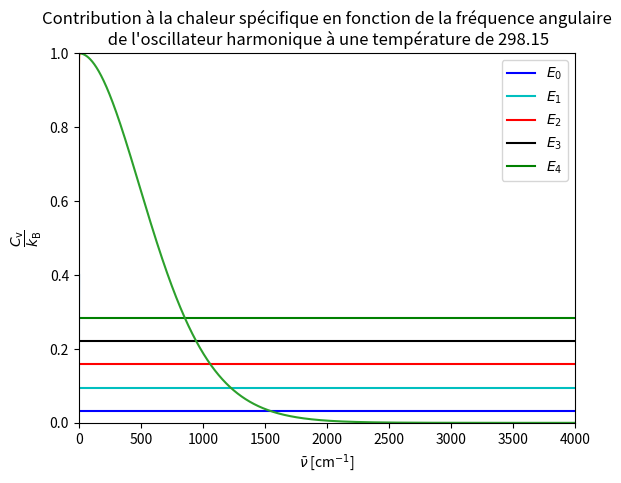

The matplotlib source for this figure:
%matplotlib inline
import numpy
from matplotlib import pylab as plt
k = 0.2
m = 50
w = numpy.sqrt(k/m) # omega = sqrt(k/m)# omega = sqrt(k/m)
x = numpy.linspace(-2, 2, 1000) # correspond do x-x_0
V = 0.5 * k * x*x
plt.xlabel(r"$x-x_0$")
plt.xlim(-2, 2)
plt.ylabel(r"$V$")
plt.ylim(0, 0.5)
plt.axhline(w/2, color="b", label="$E_0$")
plt.axhline(3*w/2, color="c", label="$E_1$")
plt.axhline(5*w/2, color="r", label="$E_2$")
plt.axhline(7*w/2, color="black", label="$E_3$")
plt.axhline(9*w/2, color="g", label="$E_4$")
plt.plot(x, V)
plt.legend()

%matplotlib inline
import numpy
from matplotlib import pylab as plt
x = numpy.linspace(0.01, 10, 10000) # correspond à T/theta
y = numpy.power(x, -2) * numpy.exp(1/x) / numpy.power((numpy.exp(1/x) - 1), 2) # correspond à Cv / k_B
plt.xlabel(r"$\dfrac{T}{\theta}$")
plt.xlim(0, 2)
plt.ylim(0, 1)
plt.ylabel(r"$\dfrac{C_{\mathrm{v}}}{k_{\mathrm{B}}}$")
plt.plot(x, y)

%matplotlib inline
import numpy
from matplotlib import pylab as plt
T=298.15
x = numpy.linspace(0.01, 4000, 10000) # correspond à \bar{\nu}
f = 1/0.6950348004 # cm K =  (hc) / k_B
y = numpy.power(x*f/T, 2) * numpy.exp(x*f/T) / numpy.power((numpy.exp(x*f/T) - 1), 2) # correspond à Cv / k_B
plt.xlabel(r"$\bar{\nu}$ [cm$^{-1}$]")
plt.xlim(0, 4000)
plt.ylim(0, 1)
plt.ylabel(r"$\dfrac{C_{\mathrm{v}}}{k_{\mathrm{B}}}$")
plt.plot(x, y)
plt.title(f"Contribution à la chaleur spécifique en fonction de la fréquence angulaire\n de l'oscillateur harmonique à une température de {T:.2f}")

